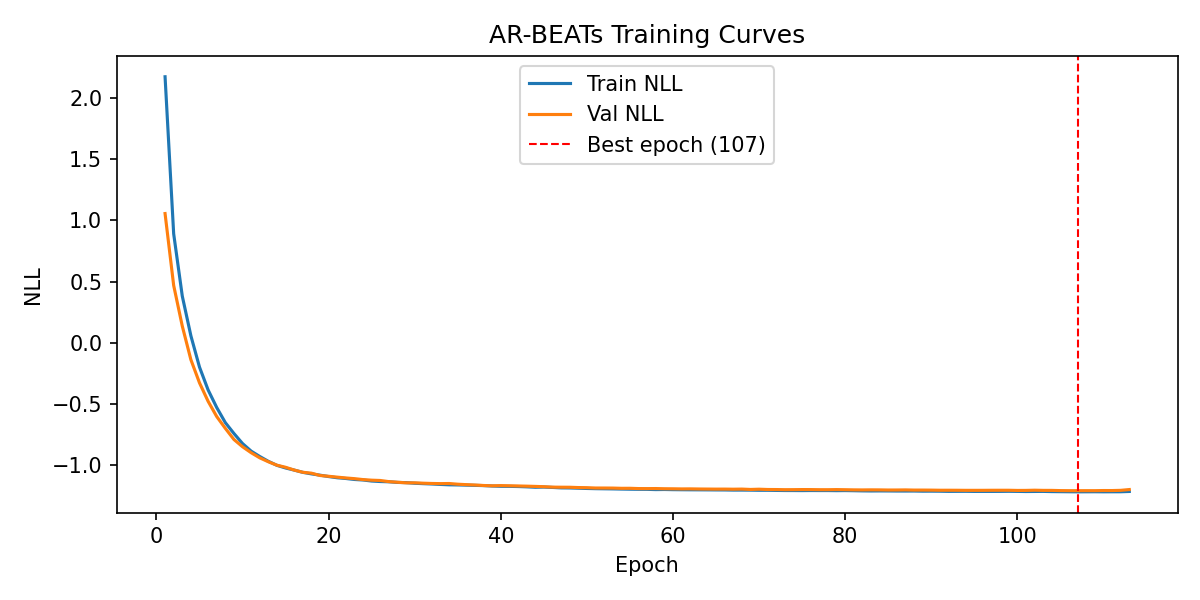

Data behind this chart, as committed beside it:
epoch, train_nll, val_nll
1, 2.174, 1.056
2, 0.8908, 0.4691
3, 0.3819, 0.1369
4, 0.0576, -0.1378
5, -0.1981, -0.3268
6, -0.3846, -0.4776
7, -0.5281, -0.602
8, -0.6517, -0.6985
9, -0.7405, -0.7894
10, -0.8226, -0.8488
11, -0.8846, -0.8975
12, -0.9283, -0.9394
13, -0.968, -0.9714
14, -1.001, -0.9996
15, -1.022, -1.016
16, -1.039, -1.039
17, -1.058, -1.057
18, -1.07, -1.065
19, -1.081, -1.084
20, -1.092, -1.09
21, -1.102, -1.097
22, -1.108, -1.104
23, -1.116, -1.109
24, -1.12, -1.117
25, -1.129, -1.122
26, -1.133, -1.124
27, -1.135, -1.134
28, -1.14, -1.139
29, -1.142, -1.143
30, -1.147, -1.143
31, -1.15, -1.146
32, -1.153, -1.149
33, -1.157, -1.15
34, -1.16, -1.149
35, -1.161, -1.155
36, -1.162, -1.158
37, -1.164, -1.161
38, -1.166, -1.165
39, -1.17, -1.168
40, -1.172, -1.166
41, -1.172, -1.168
42, -1.174, -1.169
43, -1.176, -1.171
44, -1.18, -1.173
45, -1.178, -1.175
46, -1.181, -1.179
47, -1.185, -1.179
48, -1.185, -1.18
49, -1.187, -1.182
50, -1.189, -1.183
51, -1.191, -1.186
52, -1.192, -1.186
53, -1.193, -1.186
54, -1.194, -1.188
55, -1.195, -1.188
56, -1.196, -1.19
57, -1.197, -1.191
58, -1.199, -1.19
59, -1.198, -1.192
60, -1.199, -1.192
... 53 more rows
